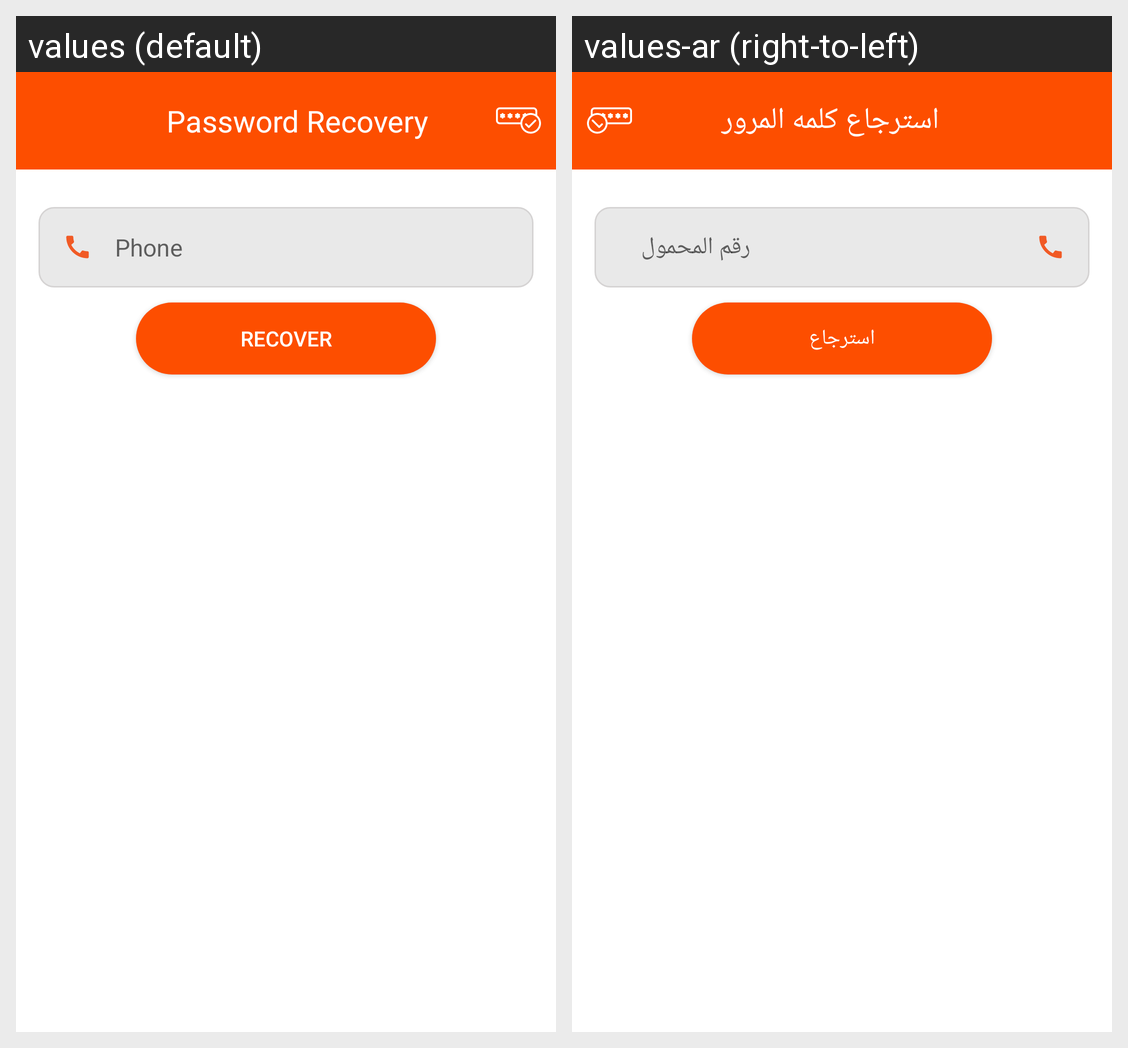

The Android screen above is rendered under two locales of the same app. Produce the string resources it draws, with the default and per-locale values.
Android screen res/layout/activity_forget_password.xml rendered under 2 locales, left to right: values (default), values-ar (right-to-left). Device: Nexus 5 (rendered at 1080×1920; each locale shown at half size, 540×960, under a caption strip naming it); theme Theme.Wffr.
Strings drawn on this screen, with the default value and each locale's value (text and hints the layout hard-codes, and strings that could not be matched under every locale, appear in the picture but are not listed):

pass_recover
  values: Password Recovery
  values-ar: استرجاع كلمه المرور

phone
  values: Phone
  values-ar: رقم المحمول

recover
  values: Recover
  values-ar: استرجاع
